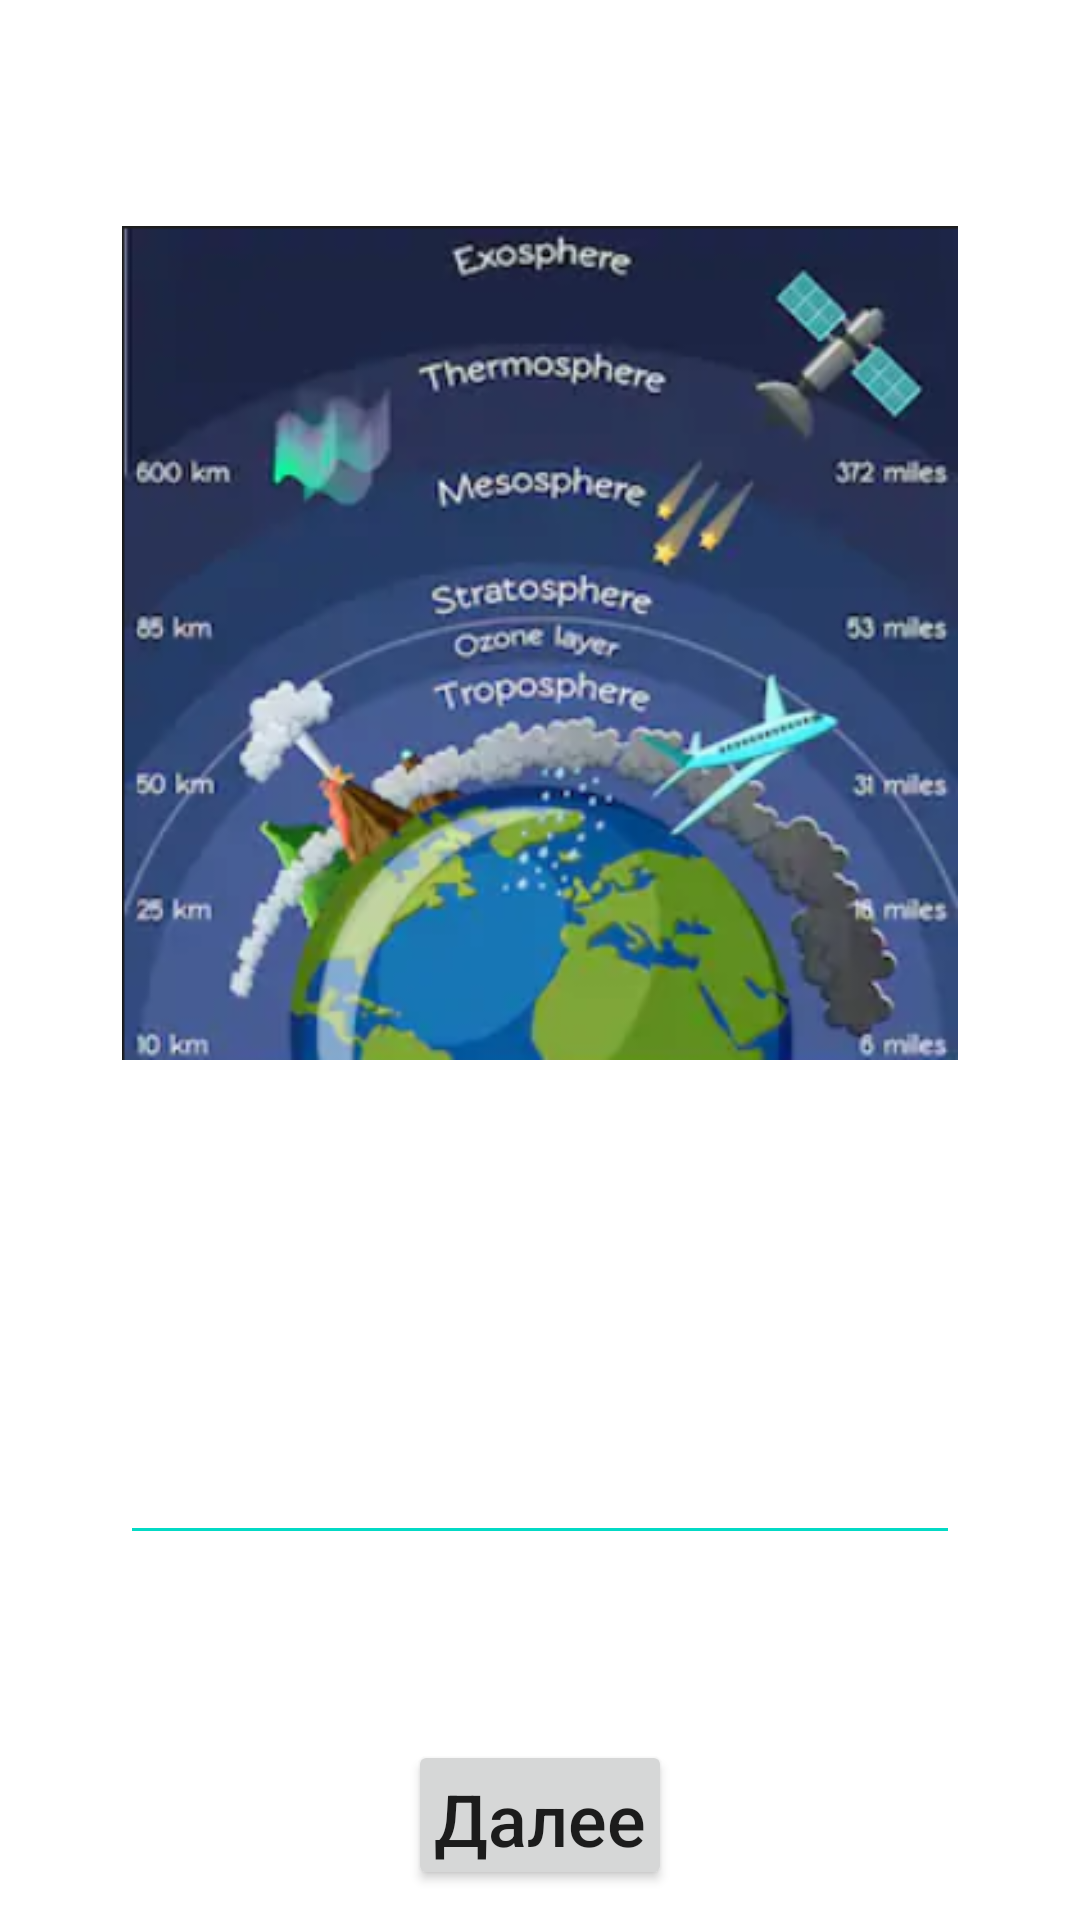

This screen was rendered from an Android layout file. Write that file and the resources it references.
<!-- AndroidManifest.xml: application theme Theme.ExtraordinarySubstances -->
<!-- res/layout/ninthquestion.xml -->
<?xml version="1.0" encoding="utf-8"?>
<RelativeLayout xmlns:android="http://schemas.android.com/apk/res/android"
    xmlns:app="http://schemas.android.com/apk/res-auto"
    android:layout_width="match_parent"
    android:layout_height="match_parent"
    android:orientation="vertical">

    <ImageView
        android:id="@+id/main_background"
        android:layout_width="match_parent"
        android:layout_height="match_parent"
        android:background="#FFFFFF"
        android:scaleType="centerCrop"
        android:src="@drawable/main_background" />


    <TextView
        android:id="@+id/questionText9"
        android:layout_width="match_parent"
        android:layout_height="wrap_content"
        android:text="@string/qw9"
        android:textColor="@color/white"
        android:textSize="18dp"
        android:padding = "10dp"
        android:gravity="center"
        android:layout_below="@+id/image9"/>

    <TextView
        android:id="@+id/title"
        android:layout_width="match_parent"
        android:layout_height="wrap_content"
        android:text="@string/title"
        android:textColor="@color/white"
        android:textSize="30dp"
        android:textStyle="bold"
        android:gravity="center" />


    <LinearLayout
        android:id="@+id/container3"
        android:layout_width="wrap_content"
        android:layout_height="70dp"
        android:layout_alignParentBottom="true"
        android:layout_centerHorizontal="true"
        android:orientation="horizontal"
        android:padding="10dp">

        <Button
            android:id="@+id/buttonNext"
            android:layout_width="wrap_content"
            android:layout_height="wrap_content"
            android:paddingLeft="5dp"
            android:paddingRight="5dp"
            android:text="@string/next"
            android:textAllCaps="false"
            android:onClick="onClick"
            android:textSize="24sp" />
    </LinearLayout>


    <ImageView
        android:id="@+id/image9"
        android:layout_centerHorizontal="true"
        android:src="@drawable/image9"
        android:layout_width="338dp"
        android:layout_height="278dp"
        android:layout_below="@id/title"/>


    <LinearLayout
        android:id="@+id/container7"
        android:layout_width="match_parent"
        android:layout_height="wrap_content"
        android:orientation="vertical"
        android:layout_marginStart="40dp"
        android:layout_marginTop="450dp"
        android:layout_marginEnd="40dp"
        android:layout_marginBottom="380dp">

        <TextView
            android:id="@+id/answer"
            android:layout_width="match_parent"
            android:layout_height="wrap_content"
            android:text="@string/answ8"
            android:textColor="@color/white"
            android:textSize="20dp" />
        <EditText
            android:id="@+id/answ91"
            android:layout_width="match_parent"
            android:layout_height="wrap_content"
            android:textColor="@color/white"
            android:backgroundTint="@color/teal_200"
            app:layout_constraintTop_toBottomOf="@+id/answ91" />
    </LinearLayout>

</RelativeLayout>
<!-- resources referenced by this layout -->
<resources>
  <color name="teal_200">#FF03DAC5</color>
  <color name="white">#FFFFFFFF</color>
  <!-- drawable image9: png bitmap (drawable-v24, 160949 bytes) -->
  <string name="answ8">Ваш ответ:</string>
  <string name="next">Далее</string>
  <string name="qw9">Данные вещества разрушают озоновый слой и провоцируют глобальное потепление</string>
  <string name="title">Угадайте загаданное вещество</string>
  <style name="Theme.ExtraordinarySubstances" parent="Theme.MaterialComponents.DayNight.DarkActionBar">
          
          <item name="colorPrimary">@color/purple_500</item>
          <item name="colorPrimaryVariant">@color/purple_700</item>
          <item name="colorOnPrimary">@color/white</item>
          
          <item name="colorSecondary">@color/teal_200</item>
          <item name="colorSecondaryVariant">@color/teal_700</item>
          <item name="colorOnSecondary">@color/black</item>
          
          <item name="android:statusBarColor" tools:targetApi="l">?attr/colorPrimaryVariant</item>
          
      </style>
  <color name="purple_500">#FF6200EE</color>
  <color name="purple_700">#FF3700B3</color>
  <color name="teal_700">#FF018786</color>
  <color name="black">#FF000000</color>
</resources>
